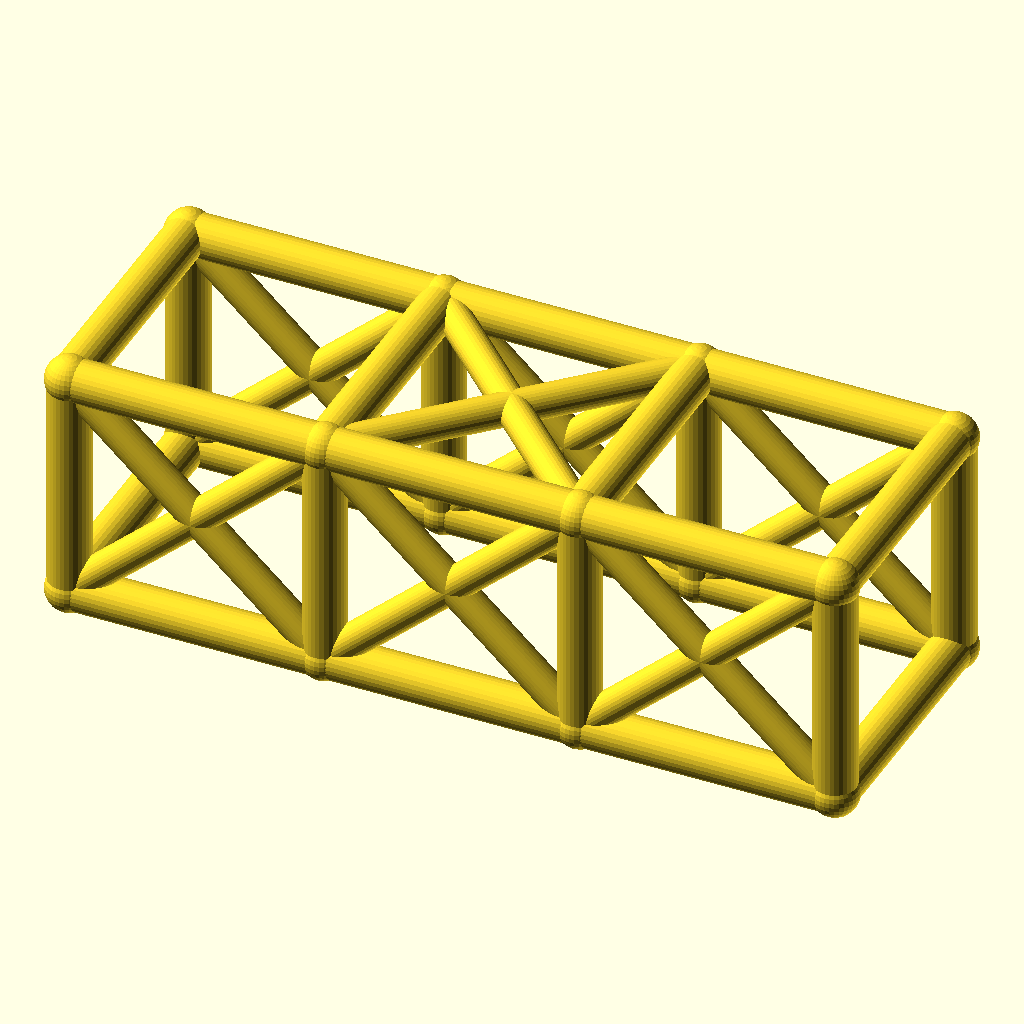
Cell 1: the model at its default parameters.
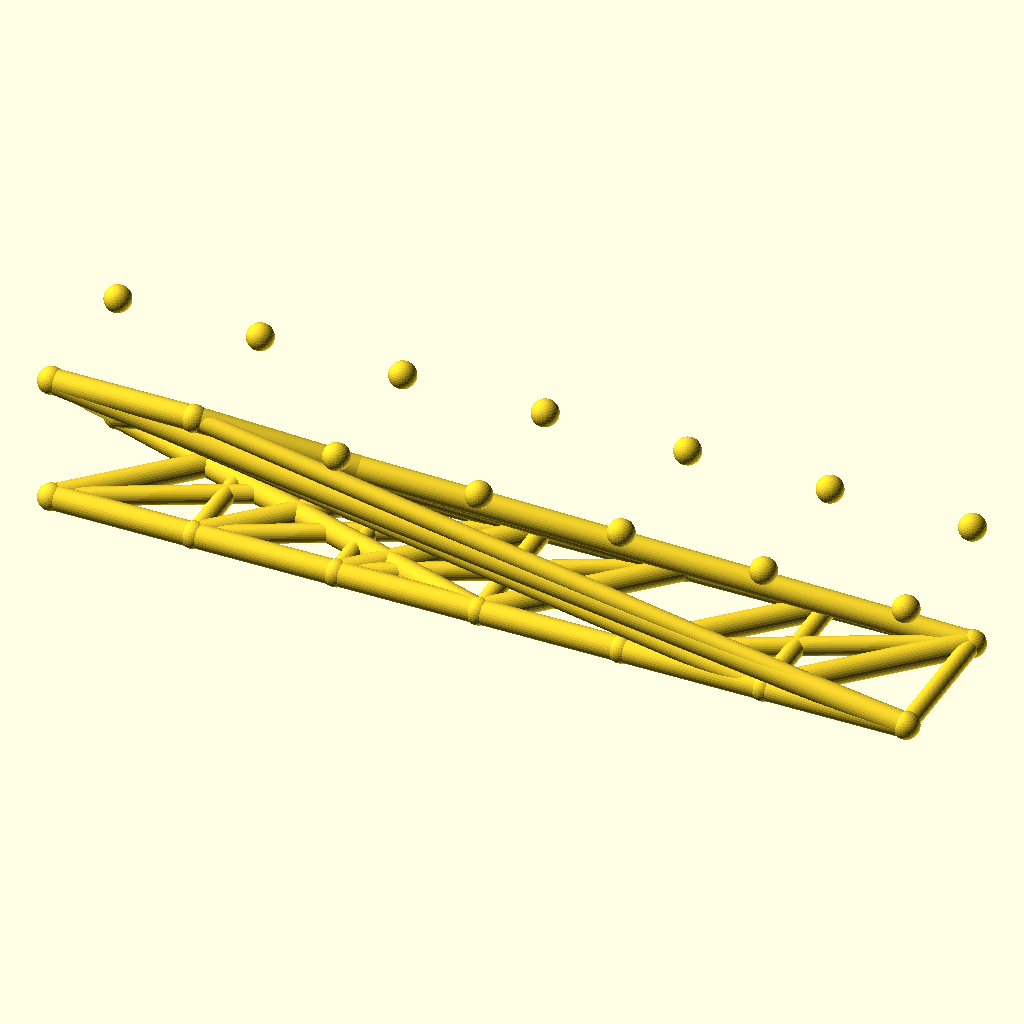
Cell 2: bays = 6 (everything else at default).
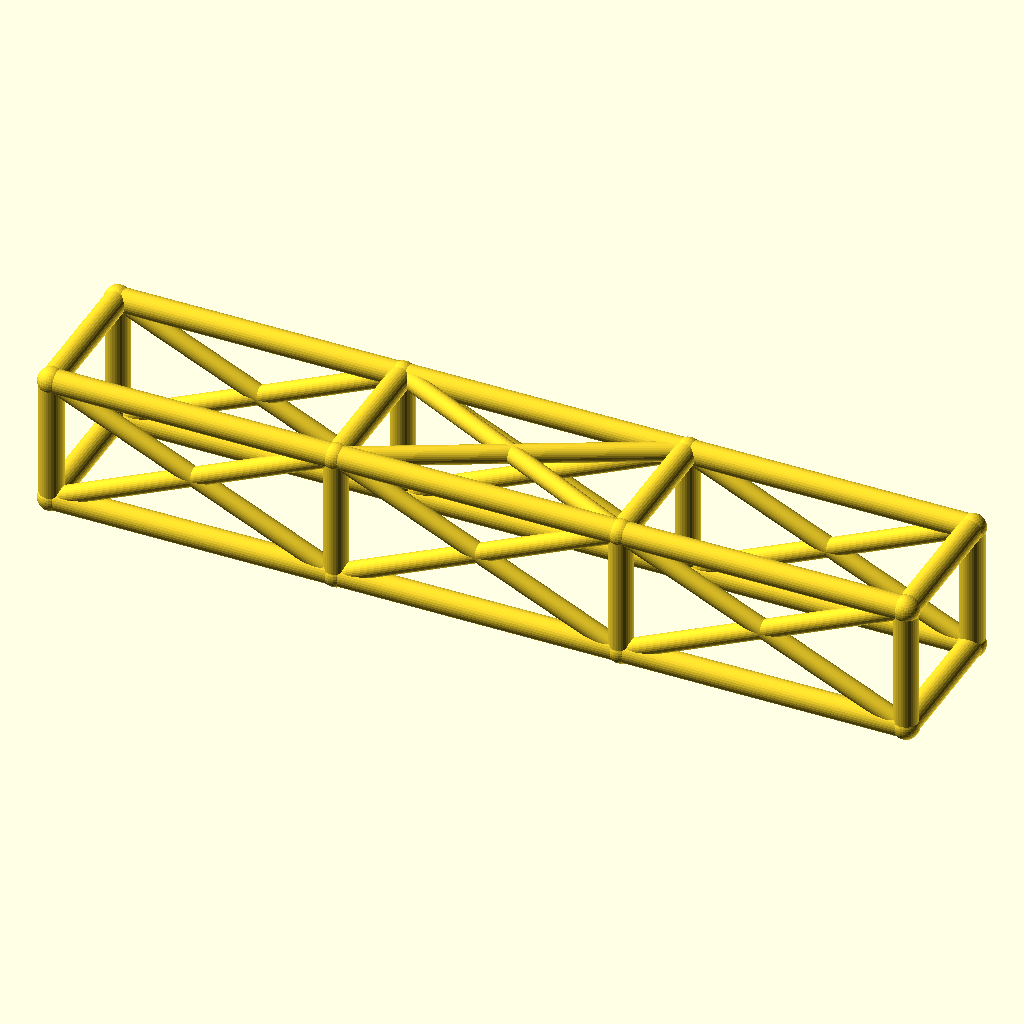
Cell 3 — bay_l set to 84, the other parameters unchanged.
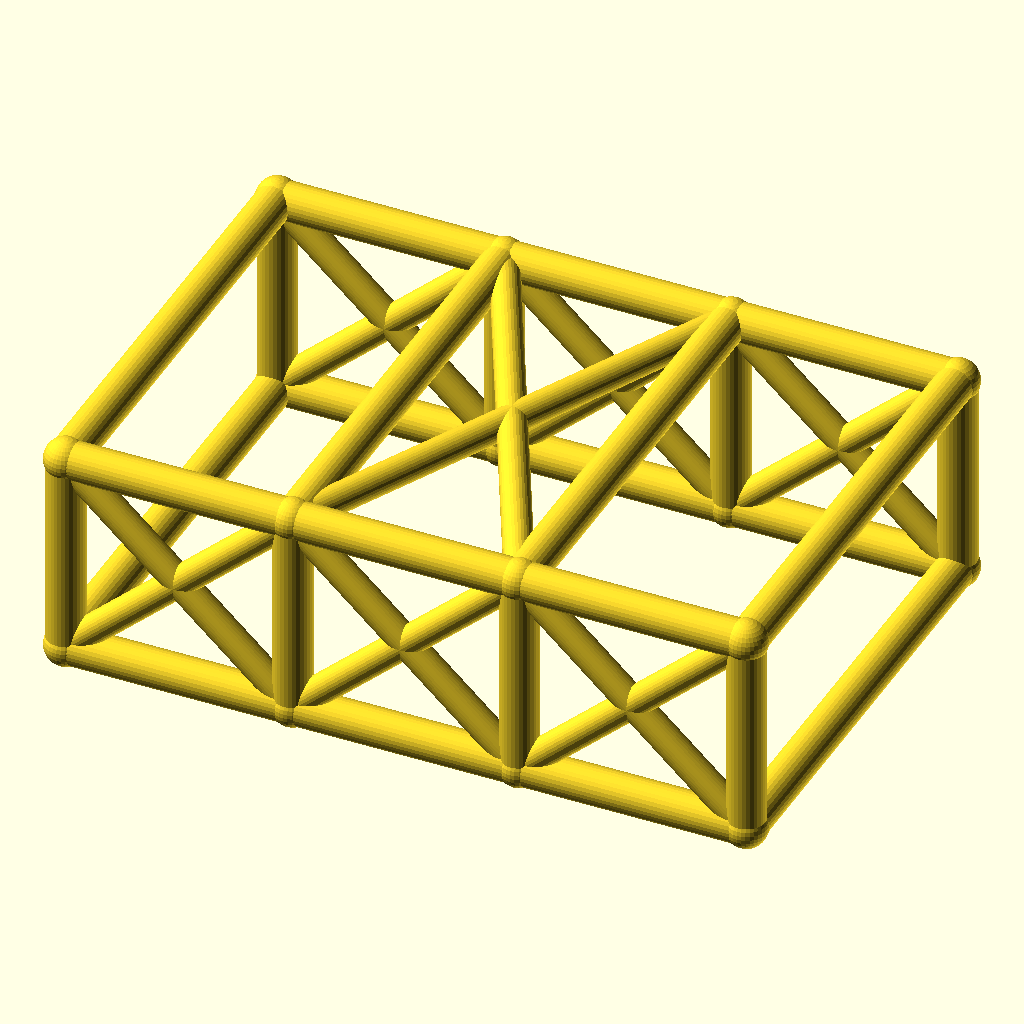
Cell 4: the same model with cage_w = 84.
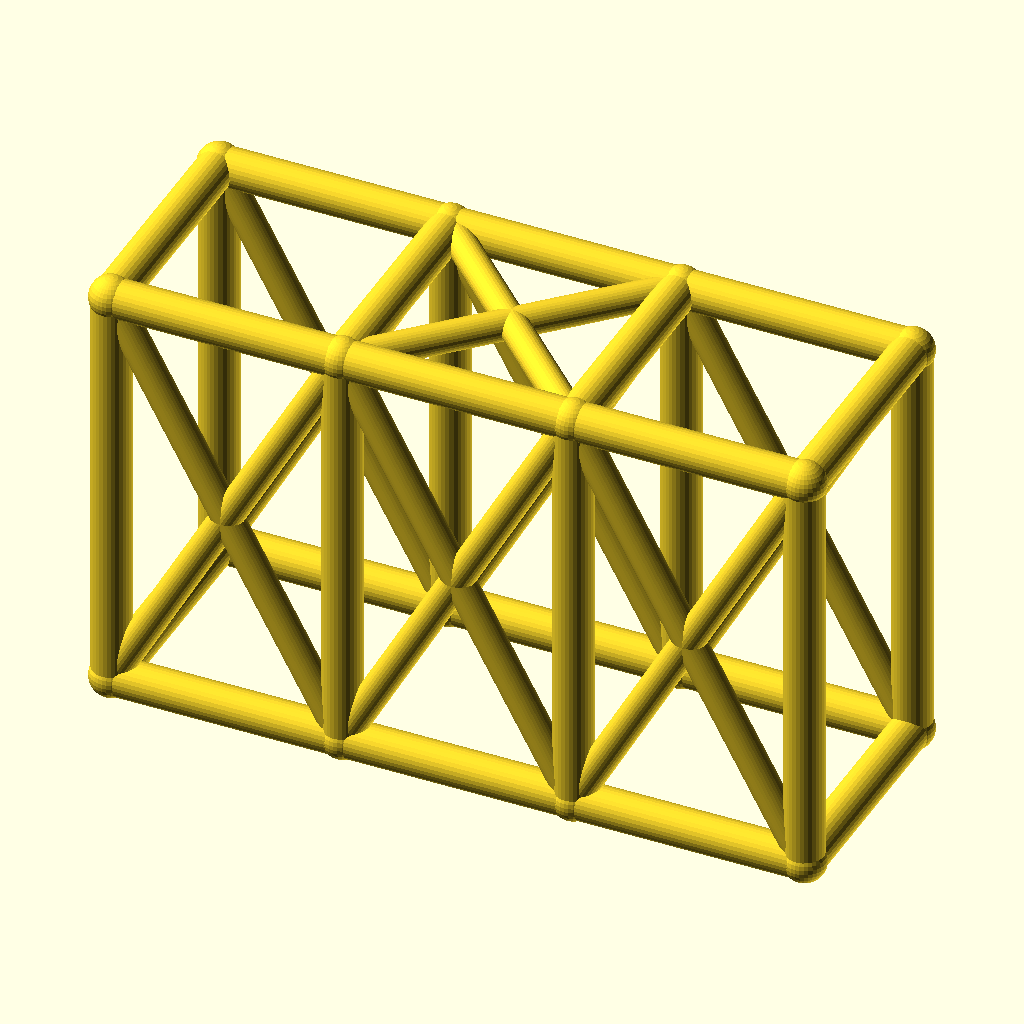
Cell 5: the same model with cage_h = 76.
All cells are drawn from the same view direction (rotation 55°, 0°, 25°, orthographic, colour scheme Cornfield), but the view is re-fitted for each cell, so position and scale can differ between cells as well as the parameter.
The OpenSCAD source (optional_data/data/wire2/rollcages/scene_0025.scad):
$fn = 32;

// ----------------------------------------------------------------------
// Roll cage: 3 bays x 2 sections, bays 42 mm, 42 x 38 mm section
// ----------------------------------------------------------------------

// --- parameters (mm) ---
bays = 3;                 // number of bays along X
sections = 2;             // levels of the cage
bay_l = 42;               // bay length, X
cage_w = 42;              // cage width, Y
cage_h = 38;              // cage height, Z
rail_r = 3.5;             // rail and hoop radius
diag_r = 2.7;             // diagonal brace radius
joint_r = 3.9;            // joint ball radius

bbox_x = bays * bay_l + 2 * joint_r;  // overall X, joints included
bbox_y = cage_w + 2 * joint_r;  // overall Y, joints included
bbox_z = cage_h + 2 * joint_r;  // overall Z, joints included
rail_d = 2 * rail_r;  // rail stock diameter
diag_d = 2 * diag_r;  // diagonal stock diameter
joint_d = 2 * joint_r;  // joint ball diameter
cage_l = bays * bay_l;  // overall cage length
nodes = [for (lvl = [0, 1], side = [0, 1], st = [0 : bays]) [st * bay_l, side * cage_w, lvl * cage_h]];

module member(a, b, r) {
  /* round stock from joint a to joint b, ends buried in the joint balls */
  d = b - a;
  length = norm(d);
  translate(a) rotate([0, acos(d[2] / length), atan2(d[1], d[0])])
    cylinder(h = length, r = r);
}

module joint(p, r) {
  /* ball at the joint centre, fatter than every member meeting there */
  translate(p) sphere(r = r);
}

/* members - each call is one graph edge */
member(nodes[0], nodes[1], rail_r);
member(nodes[1], nodes[2], rail_r);
member(nodes[2], nodes[3], rail_r);
member(nodes[4], nodes[5], rail_r);
member(nodes[5], nodes[6], rail_r);
member(nodes[6], nodes[7], rail_r);
member(nodes[8], nodes[9], rail_r);
member(nodes[9], nodes[10], rail_r);
member(nodes[10], nodes[11], rail_r);
member(nodes[12], nodes[13], rail_r);
member(nodes[13], nodes[14], rail_r);
member(nodes[14], nodes[15], rail_r);
member(nodes[0], nodes[8], rail_r);
member(nodes[1], nodes[9], rail_r);
member(nodes[2], nodes[10], rail_r);
member(nodes[3], nodes[11], rail_r);
member(nodes[4], nodes[12], rail_r);
member(nodes[5], nodes[13], rail_r);
member(nodes[6], nodes[14], rail_r);
member(nodes[7], nodes[15], rail_r);
member(nodes[8], nodes[12], rail_r);
member(nodes[9], nodes[13], rail_r);
member(nodes[10], nodes[14], rail_r);
member(nodes[11], nodes[15], rail_r);
member(nodes[0], nodes[4], rail_r);
member(nodes[3], nodes[7], rail_r);
member(nodes[0], nodes[9], diag_r);
member(nodes[8], nodes[1], diag_r);
member(nodes[1], nodes[10], diag_r);
member(nodes[9], nodes[2], diag_r);
member(nodes[2], nodes[11], diag_r);
member(nodes[10], nodes[3], diag_r);
member(nodes[4], nodes[13], diag_r);
member(nodes[12], nodes[5], diag_r);
member(nodes[5], nodes[14], diag_r);
member(nodes[13], nodes[6], diag_r);
member(nodes[6], nodes[15], diag_r);
member(nodes[14], nodes[7], diag_r);
member(nodes[9], nodes[14], diag_r);
member(nodes[13], nodes[10], diag_r);

/* joint balls */
for (p = nodes) joint(p, joint_r);
Parameter table extracted from the source (name, type, default, range or options):
bays: number, default 3
sections: number, default 2
bay_l: number, default 42
cage_w: number, default 42
cage_h: number, default 38
rail_r: number, default 3.5
diag_r: number, default 2.7
joint_r: number, default 3.9
